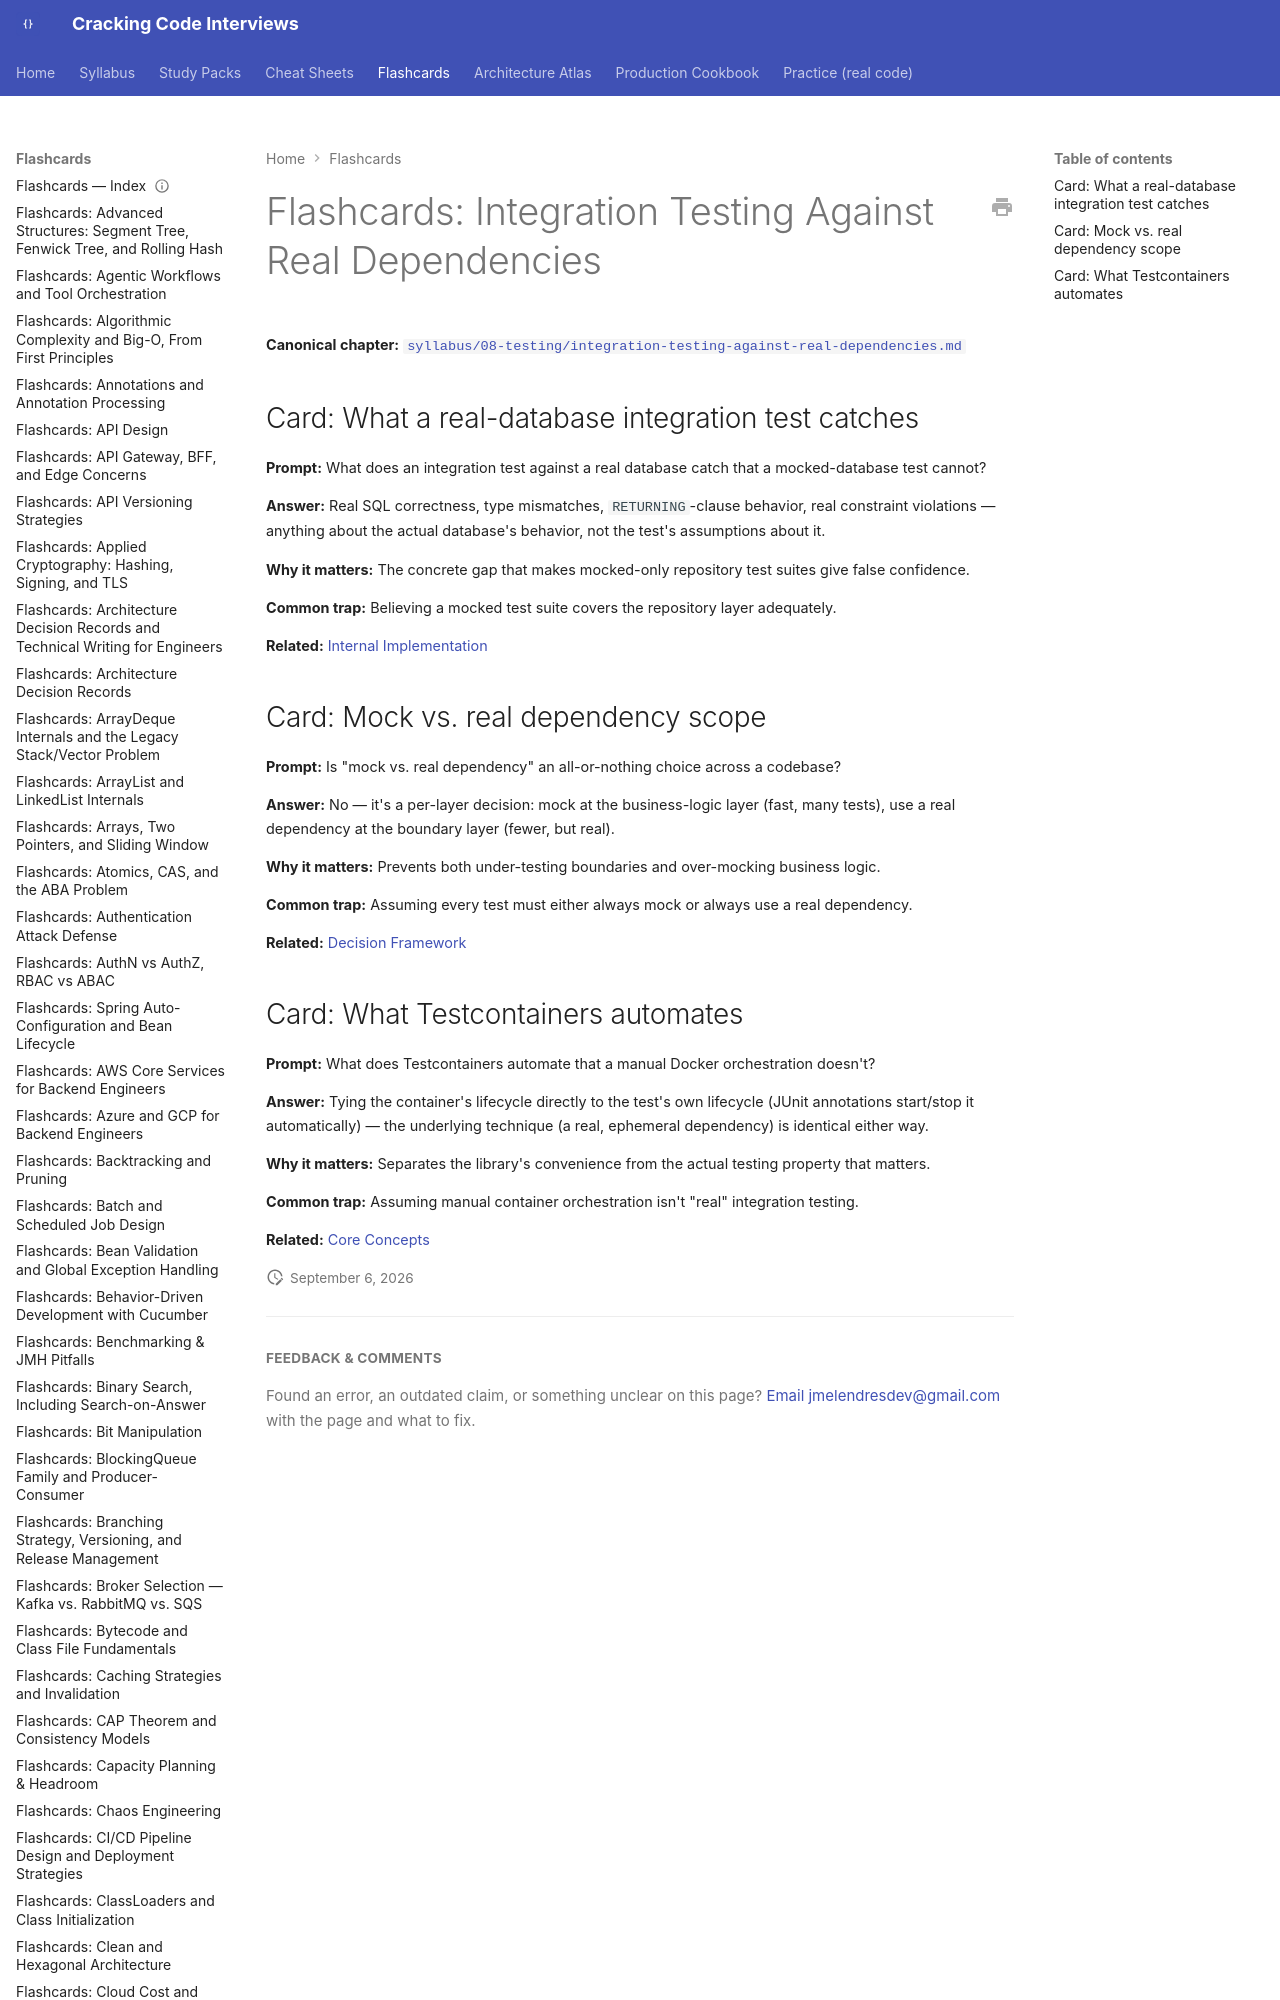

repository: JuanMelendres/cracking-code-interviews · page: flashcards/integration-testing-against-real-dependencies/index.html · generator: mkdocs

---
title: "Flashcards: Integration Testing Against Real Dependencies"
slug: integration-testing-against-real-dependencies
document_type: flashcard-deck
domain: testing
topic_id: T-1104
canonical: ../syllabus/08-testing/integration-testing-against-real-dependencies.md
last_updated: 2026-08-06
---
